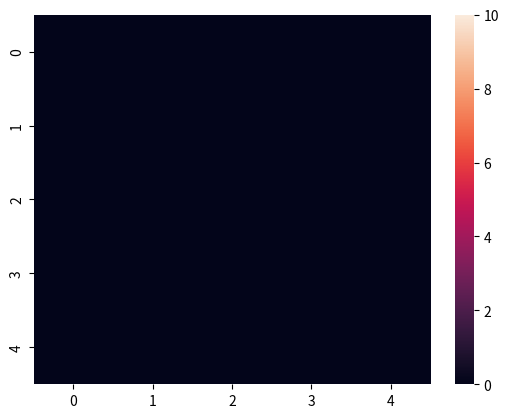

The matplotlib source for this figure:
import matplotlib.animation as animation
import matplotlib.pyplot as plt
import numpy as np
import seaborn as sns

class Board:
    def __init__(self, width, length, data):
        # Initialize the Board object
        self.length = length
        self.width = width
        self.data = []
        if data == 0:
            for i in range(width*length):
                self.data.append(0)
        else:
            self.data = data

    def get_position(self, x, y):
        # Returns the index of the coordinate in the list
        if x in range(0, self.width) and y in range(0, self.length):
            return x * self.length + y
        raise ValueError("Position out of range!")

    def get_adjacent(self, x, y):
        # Returns all adjacent values of the coordinate passed in
        all_adjacent = []
        if x >= 1:
            all_adjacent.append(self.get_position(x - 1, y))
        if y >= 1:
            all_adjacent.append(self.get_position(x, y - 1))
        if y <= self.length - 2:
            all_adjacent.append(self.get_position(x, y + 1))
        if x <= self.width - 2:
            all_adjacent.append(self.get_position(x + 1, y))
        return all_adjacent

    def display_board(self):
        # Simply display the board
        for i in range(0, self.length * self.width, self.length):
            print([int(self.data[i + x]) for x in range(self.length)])

    def apply_variations(self, val_map):
        # Apply the variations of heat to each heat parcel
        for i in range(0, self.length):
            for j in range(0, self.width):
                self.data[self.get_position(
                    i, j)] += val_map.data[val_map.get_position(i, j)]
    
    def add_heat_source(self, x, y, amount):
        self.data[(self.get_position(x,y))] = amount 

# Calculates the amount of heat each parcel adjacent to the input parcel gets
# Input:
# x, y: coords of the parcel to calculate
# board: calculate changes from the board


def calculate_val(x, y, board):
    # distribute_to: adjacent parcels to the parcel in question that receive heat
    distribute_to = board.get_adjacent(x, y)
    heat_quantity = board.data[board.get_position(x, y)]

    '''
    Heat transfer formula: Q/t =  kA(T2 - T1)/d
    Where:
    Q = the energy lost/gained,
    t = the variation in time,
    k = thermic distribution constant of air, approx 1.4 of air,
    A = surface area in contact,
    T2 = temperature of the first object,
    T1 = temperature of the second object,
    d = thickness of the wall separating both, 0.01 everytime (approx).

    Determine which adjacents must be ignored.
    Volumetric heat capacity of air: 1.256 kJ m^−3 K^-1,
    Temperature of a parcel of air: T = Q * 1.256 * 0.1^-3
    '''
    scale = 250

    k = 1.4
    A = 0.1**2
    d = 0.01
    T1 = heat_quantity * 1.256 * (0.1**3)
    heat_var = 0
    for i in distribute_to:
        heat_adj = board.data[i]
        T2 = heat_adj * 1.256 * (0.1**3)
        heat_var -= k * A * (T2 - T1) / (d * 2)
    return heat_var * scale

# Input: coordinate map
# Output: value map (changes)
# Determine the instantaneous rate of change of heat of the system


def det_distrib(board):
    val_map = Board(board.length, board.width, 0)
    for i in range(0, val_map.width):
        for j in range(0, val_map.length):
            # new_vals: list of modified adjacents
            # 2D list: List of vector. val[0]: x, val[1]: y, val[2]: value to add
            new_val = calculate_val(i, j, board)
            val_map.data[val_map.get_position(i, j)] = -new_val
    return val_map


def animate_heat_map(board):
    fig = plt.figure()

    data = np.reshape(board.data, (-1, board.length))
    ax = sns.heatmap(data, vmin=0, vmax=10)

    def init():
        plt.clf()
        ax = sns.heatmap(data, vmin=0, vmax=10)

    def animate(i):
        plt.clf()
        val_map = det_distrib(board)
        board.apply_variations(val_map)
        board.add_heat_source(2,1,10)
        data = np.reshape(board.data, (-1, board.length))
        ax = sns.heatmap(data, vmin=0, vmax=10)

    anim = animation.FuncAnimation(fig, animate, init_func=init, interval=1000)

    plt.show()

def main():
    board_length = 5
    board_width = 5
    board_data = [
        0, 0, 0, 0, 0,
        0, 0, 0, 0, 0,
        0, 0, 0, 0, 0,
        0, 0, 0, 0, 0,
        0, 0, 0, 0, 0
    ]

    main_board = Board(board_length, board_width, board_data)

    animate_heat_map(main_board)

if __name__ == "__main__":
    main()
